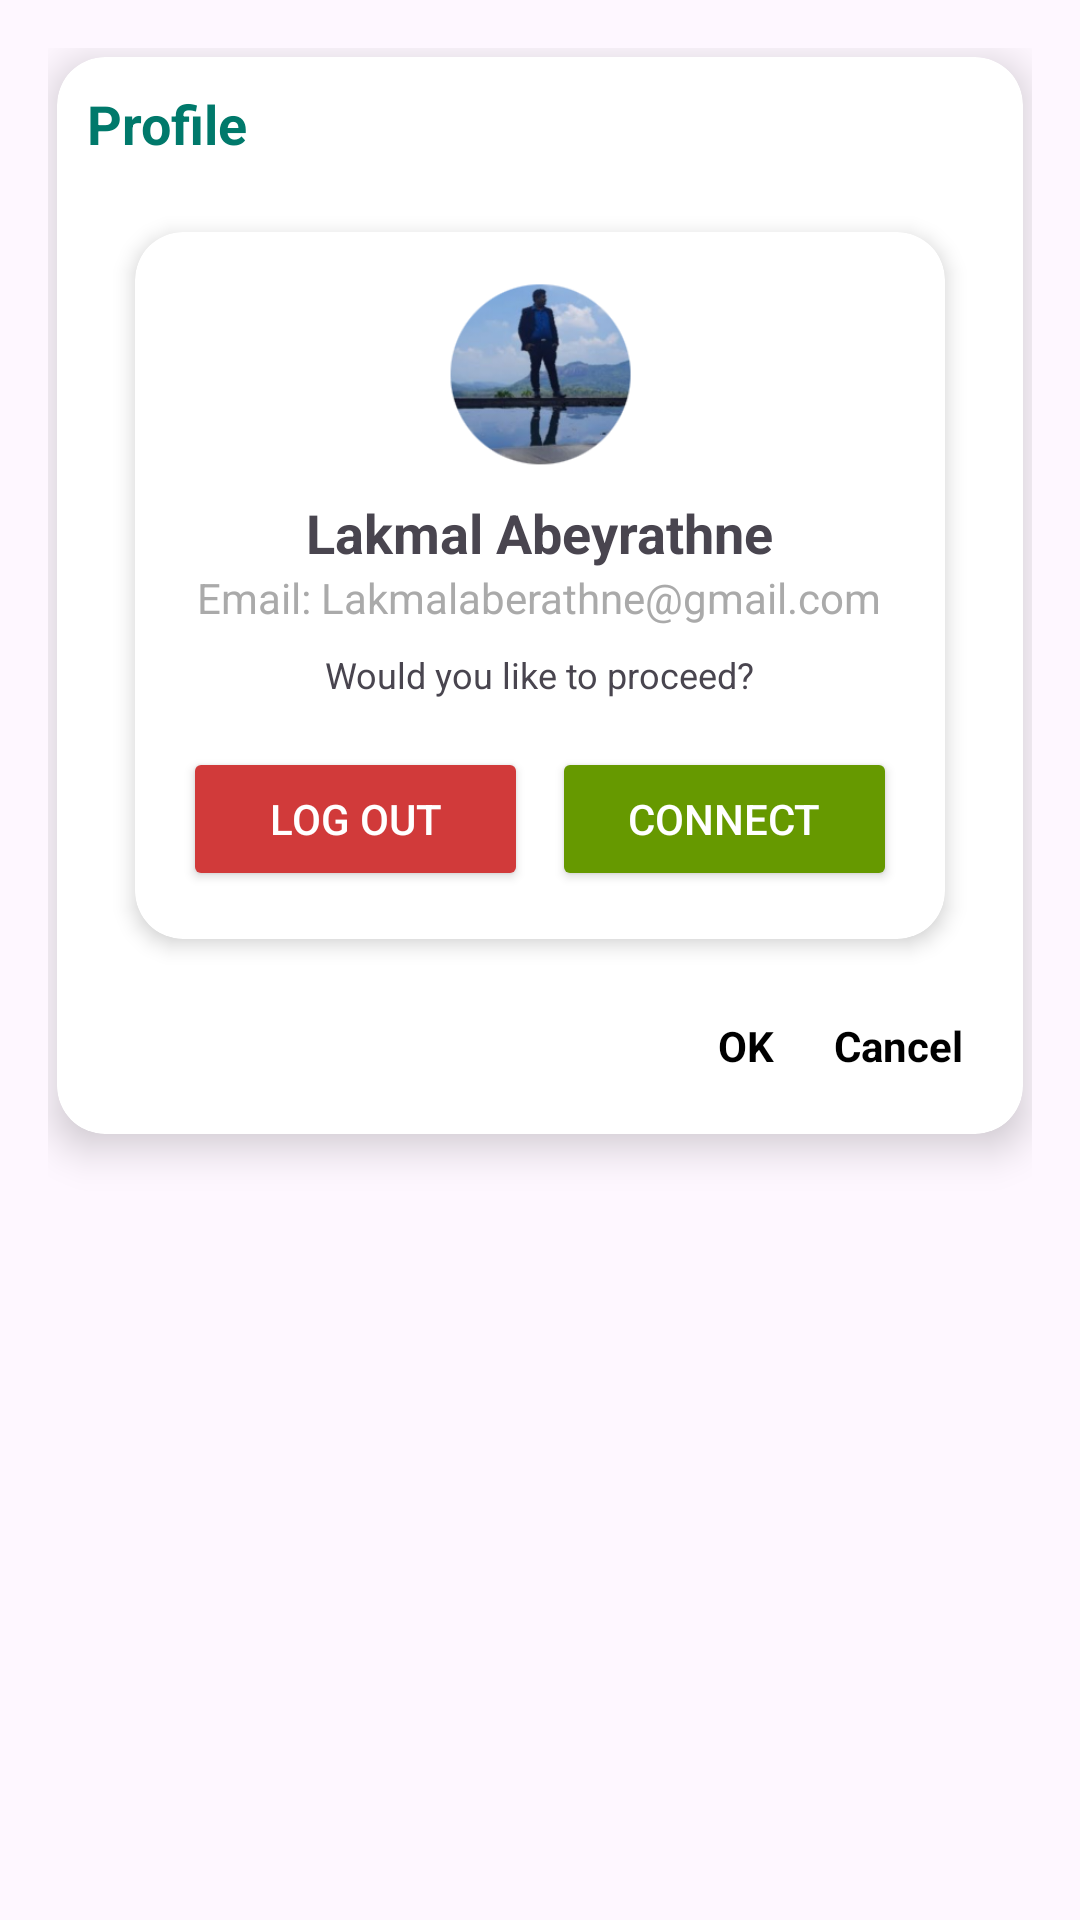

Here is an Android app screen rendered from its layout file. Give the layout XML and the strings, colors and styles it references.
<!-- AndroidManifest.xml: application theme Theme.SmartDocumentScanner -->
<!-- res/layout/profile_dialog.xml -->
<?xml version="1.0" encoding="utf-8"?>
<androidx.constraintlayout.widget.ConstraintLayout
    xmlns:android="http://schemas.android.com/apk/res/android"
    xmlns:app="http://schemas.android.com/apk/res-auto"
    xmlns:tools="http://schemas.android.com/tools"
    android:layout_width="match_parent"
    android:layout_height="wrap_content"
    android:padding="16dp"
    android:background="@android:color/transparent">

    
    <androidx.cardview.widget.CardView
        android:id="@+id/cardView"
        android:layout_width="0dp"
        android:layout_height="wrap_content"
        android:layout_margin="3dp"
        app:cardBackgroundColor="@color/white"
        app:cardCornerRadius="16dp"
        app:cardElevation="8dp"
        app:layout_constraintEnd_toEndOf="parent"
        app:layout_constraintStart_toStartOf="parent"
        app:layout_constraintTop_toTopOf="parent">

        <LinearLayout
            android:layout_width="match_parent"
            android:layout_height="match_parent"
            android:layout_margin="10dp"
            android:orientation="vertical">

            <LinearLayout
                android:layout_width="match_parent"
                android:layout_height="wrap_content"
                android:orientation="vertical">

                
                <TextView
                    android:id="@+id/titilemsg"
                    android:layout_width="wrap_content"
                    android:layout_height="wrap_content"
                    android:layout_marginBottom="8dp"
                    android:text="Profile"
                    android:textColor="#00796B"
                    android:textSize="18sp"
                    android:textStyle="bold" />

                <LinearLayout
                    android:layout_width="match_parent"
                    android:layout_height="match_parent"
                    android:orientation="vertical">

                    <androidx.cardview.widget.CardView
                        android:id="@+id/userCard"
                        android:layout_width="match_parent"
                        android:layout_height="match_parent"
                        android:layout_margin="16dp"
                        android:visibility="visible"
                        app:cardBackgroundColor="@android:color/white"
                        app:cardCornerRadius="16dp"
                        app:cardElevation="4dp">

                        <LinearLayout
                            android:layout_width="match_parent"
                            android:layout_height="wrap_content"
                            android:orientation="vertical"
                            android:padding="16dp">

                            <ImageView
                                android:id="@+id/profileImage"
                                android:layout_width="64dp"
                                android:layout_height="64dp"
                                android:layout_gravity="center"
                                android:contentDescription="profile_image"
                                android:src="@drawable/profiles" />

                            <TextView
                                android:id="@+id/userName"
                                android:layout_width="wrap_content"
                                android:layout_height="wrap_content"
                                android:layout_gravity="center"
                                android:layout_marginTop="8dp"
                                android:text="Lakmal Abeyrathne"
                                android:textSize="18sp"
                                android:textStyle="bold" />

                            <TextView
                                android:id="@+id/userTitle"
                                android:layout_width="wrap_content"
                                android:layout_height="wrap_content"
                                android:layout_gravity="center"
                                android:text="Email: Lakmalaberathne@gmail.com"
                                android:textColor="@android:color/darker_gray"
                                android:textSize="14sp" />

                            <TextView
                                android:id="@+id/userDescription"
                                android:layout_width="wrap_content"
                                android:layout_height="wrap_content"
                                android:layout_gravity="center"
                                android:layout_marginTop="8dp"
                                android:text="Would you like to proceed?"
                                android:textSize="12sp" />

                            <LinearLayout
                                android:layout_width="match_parent"
                                android:layout_height="wrap_content"
                                android:layout_marginTop="16dp"
                                android:gravity="center"
                                android:orientation="horizontal">

                                <Button
                                    android:id="@+id/messageButton"
                                    android:layout_width="0dp"
                                    android:layout_height="wrap_content"
                                    android:layout_weight="1"
                                    android:backgroundTint="#D13A3A"
                                    android:text="Log Out"
                                    android:textColor="@android:color/white" />

                                <Button
                                    android:id="@+id/connectButton"
                                    android:layout_width="0dp"
                                    android:layout_height="wrap_content"
                                    android:layout_marginStart="8dp"
                                    android:layout_weight="1"
                                    android:backgroundTint="@android:color/holo_green_dark"
                                    android:text="Connect"
                                    android:textColor="@android:color/white" />
                            </LinearLayout>
                        </LinearLayout>
                    </androidx.cardview.widget.CardView>
                </LinearLayout>

                
            </LinearLayout>

            <LinearLayout
                android:id="@+id/actionsLayout"
                android:layout_width="wrap_content"
                android:layout_height="wrap_content"
                android:layout_gravity="bottom|end"
                android:layout_margin="10dp"
                android:orientation="horizontal">

                
                <TextView
                    android:id="@+id/action2"
                    android:layout_width="wrap_content"
                    android:layout_height="wrap_content"
                    android:layout_marginEnd="20dp"
                    android:clickable="true"
                    android:text="@android:string/ok"
                    android:textColor="@color/black"
                    android:textStyle="bold" />

                
                <TextView
                    android:id="@+id/action1"
                    android:layout_width="wrap_content"
                    android:layout_height="wrap_content"
                    android:clickable="true"
                    android:text="@android:string/cancel"
                    android:textColor="@color/black"
                    android:textStyle="bold" />
            </LinearLayout>
        </LinearLayout>
    </androidx.cardview.widget.CardView>

    

</androidx.constraintlayout.widget.ConstraintLayout>
<!-- resources referenced by this layout -->
<resources>
  <!-- drawable profiles: png bitmap (drawable, 38499 bytes) -->
  <style name="Theme.SmartDocumentScanner" parent="Base.Theme.SmartDocumentScanner" />
  <style name="Base.Theme.SmartDocumentScanner" parent="Theme.Material3.DayNight.NoActionBar">
          
          
      </style>
  <!-- not gathered from this repository: default colours our renderer supplied (Android Studio template values) -->
  <color name="black">#FF000000</color>
  <color name="white">#FFFFFFFF</color>
</resources>
